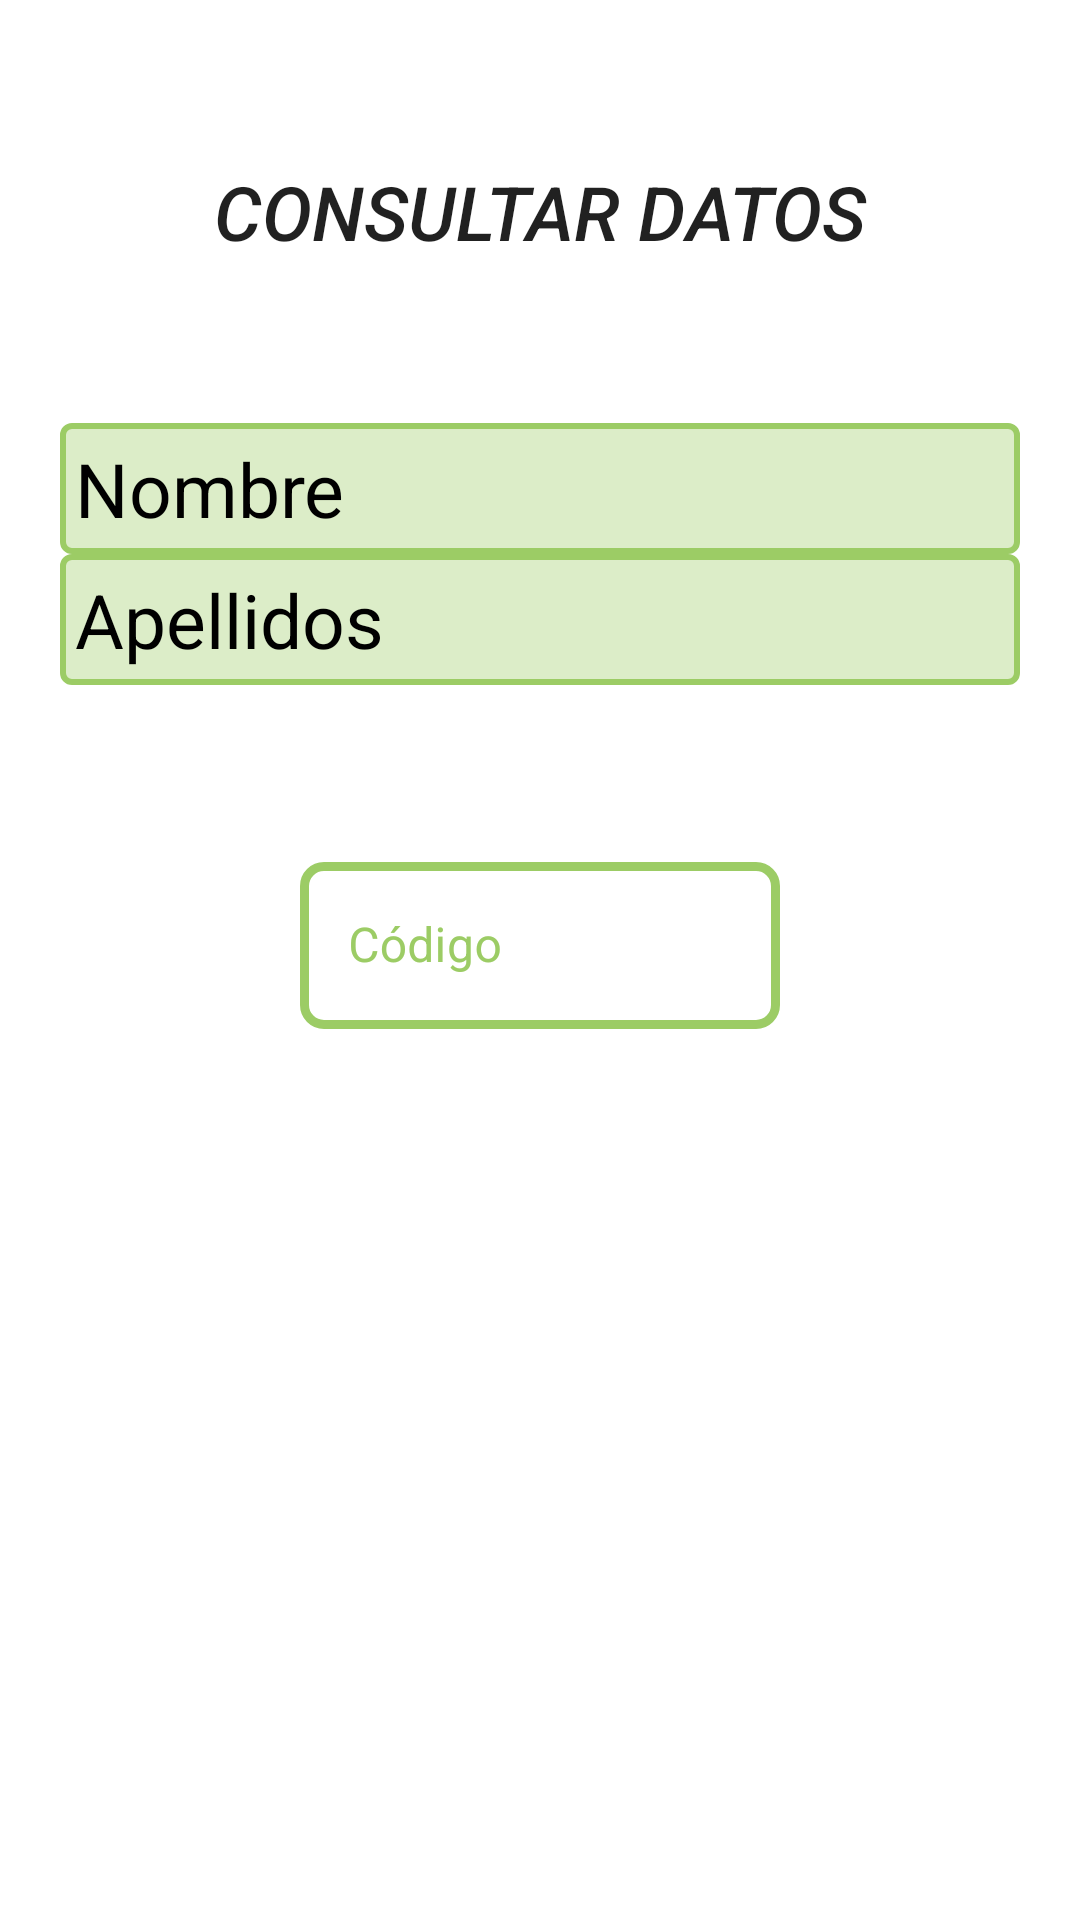

The Android layout XML behind this screen, and the referenced resources:
<!-- AndroidManifest.xml: application theme Theme.PAC_DESARROLLO -->
<!-- res/layout/activity2_consultas.xml -->
<?xml version="1.0" encoding="utf-8"?>
<androidx.constraintlayout.widget.ConstraintLayout xmlns:android="http://schemas.android.com/apk/res/android"
    xmlns:app="http://schemas.android.com/apk/res-auto"
    xmlns:tools="http://schemas.android.com/tools"
    android:layout_width="match_parent"
    android:layout_height="match_parent"
    tools:context=".Activity2_consultas">

    <TextView
        android:id="@+id/bbdd"
        android:layout_width="wrap_content"
        android:layout_height="wrap_content"
        android:text="@string/consultar_bbdd"
        android:textAppearance="@style/TextAppearance.AppCompat.Title"
        android:textSize="25sp"
        android:textStyle="italic"
        app:layout_constraintBottom_toTopOf="@+id/linear_text_view"
        app:layout_constraintEnd_toEndOf="parent"
        app:layout_constraintStart_toStartOf="parent"
        app:layout_constraintTop_toTopOf="parent" />
    <LinearLayout
        android:id="@+id/linear_text_view"
        android:layout_width="match_parent"
        android:layout_height="wrap_content"
        android:layout_marginHorizontal="20dp"
        app:layout_constraintBottom_toTopOf="@id/til_bbbdd"
        app:layout_constraintStart_toStartOf="parent"
        app:layout_constraintEnd_toEndOf="parent"
        app:layout_constraintTop_toBottomOf="@id/bbdd"
        android:orientation="vertical">

    <TextView
        android:id="@+id/textview_nombre"
        android:layout_width="match_parent"
        android:layout_height="wrap_content"
        android:text="@string/insert_col_2"
        android:padding="5sp"
        android:textSize="25sp"
        android:background="@drawable/bordes_text_view"
        android:textColor="@color/black"
        />
    <TextView
        android:id="@+id/textview_apellido"
        android:layout_width="match_parent"
        android:layout_height="wrap_content"
        android:text="@string/insert_col_3"
        android:padding="5sp"
        android:textSize="25sp"
        android:background="@drawable/bordes_text_view"
        android:textColor="@color/black"
        />
    </LinearLayout>


    <com.google.android.material.textfield.TextInputLayout
        android:id="@+id/til_bbbdd"
        style="@style/Widget.MaterialComponents.TextInputLayout.OutlinedBox"
        android:layout_width="match_parent"
        android:layout_height="wrap_content"
        android:layout_marginHorizontal="100dp"
        app:layout_constraintTop_toBottomOf="@+id/linear_text_view"
        app:layout_constraintStart_toStartOf="parent"
        app:layout_constraintEnd_toEndOf="parent"
        app:layout_constraintBottom_toTopOf="@+id/linearLayoutbd"
        app:boxStrokeColor="@color/color_primary"
        android:textColorHint="@color/color_primary"
        app:boxStrokeWidth="3dp"
        app:boxCornerRadiusTopStart="8dp"
        app:boxCornerRadiusTopEnd="8dp"
        app:boxCornerRadiusBottomEnd="8dp"
        app:boxCornerRadiusBottomStart="8dp"
        app:endIconMode="clear_text"
        android:hint="@string/insert_col_1"
        >
        <com.google.android.material.textfield.TextInputEditText
            android:id="@+id/tit_col"
            android:layout_width="match_parent"
            android:layout_height="match_parent"
            android:inputType="number"/>
    </com.google.android.material.textfield.TextInputLayout>

    <LinearLayout
        android:id="@+id/linearLayoutbd"
        android:layout_width="wrap_content"
        android:layout_height="wrap_content"
        android:orientation="vertical"
        app:layout_constraintBottom_toTopOf="@id/btn_vover"
        app:layout_constraintEnd_toEndOf="parent"
        app:layout_constraintStart_toStartOf="parent"
        app:layout_constraintTop_toBottomOf="@id/til_bbbdd">

        <Button
            android:id="@+id/btn_consultar"
            style="@style/Widget.MaterialComponents.Button.UnelevatedButton"
            android:layout_width="wrap_content"
            android:layout_height="wrap_content"
            android:layout_margin="10dp"
            android:text="@string/consultar_bbdd"
            app:layout_constraintStart_toEndOf="parent"
            app:layout_constraintStart_toStartOf="parent"
            android:layout_gravity="center"
            />


    </LinearLayout>
    <Button
        android:id="@+id/btn_vover"
        style="@style/Widget.MaterialComponents.Button.UnelevatedButton"
        android:layout_width="wrap_content"
        android:layout_height="wrap_content"
        android:layout_margin="10dp"
        android:text="@string/volver"
        app:layout_constraintTop_toBottomOf="@id/linearLayoutbd"
        app:layout_constraintStart_toStartOf="parent"
        app:layout_constraintEnd_toEndOf="parent"
        app:layout_constraintBottom_toBottomOf="parent"

        />


</androidx.constraintlayout.widget.ConstraintLayout>
<!-- resources referenced by this layout -->
<resources>
  <color name="black">#FF000000</color>
  <color name="color_primary">#9ccc65</color>
  <!-- drawable bordes_text_view (drawable) -->
  <?xml version="1.0" encoding="utf-8"?>
  <shape xmlns:android="http://schemas.android.com/apk/res/android"
      android:shape="rectangle" >
  
      
      <solid
          android:color="@color/color_secondary" >
      </solid>
  
      
      <stroke
          android:width="2dp"
          android:color="@color/color_primary" >
      </stroke>
  
      
      <corners
          android:radius="3dp"   >
      </corners>
  
  </shape>
  <string name="consultar_bbdd">CONSULTAR DATOS</string>
  <string name="insert_col_1">Código</string>
  <string name="insert_col_2">Nombre</string>
  <string name="insert_col_3">Apellidos</string>
  <string name="volver">VOLVER</string>
  <style name="Theme.PAC_DESARROLLO" parent="Theme.MaterialComponents.DayNight.DarkActionBar">
          
          <item name="colorPrimary">@color/color_primary</item>
          <item name="colorPrimaryVariant">@color/color_primary_variant</item>
          <item name="colorOnPrimary">@color/white</item>
          
          <item name="colorSecondary">@color/color_secondary</item>
          <item name="colorSecondaryVariant">@color/color_secondary_variant</item>
          <item name="colorOnSecondary">@color/black</item>
          
          <item name="android:statusBarColor" tools:targetApi="l">?attr/colorPrimaryVariant</item>
          
      </style>
  <color name="color_secondary">#dcedc8</color>
  <color name="color_primary_variant">#78AF35</color>
  <color name="white">#FFFFFFFF</color>
  <color name="color_secondary_variant">#fffffb</color>
</resources>
